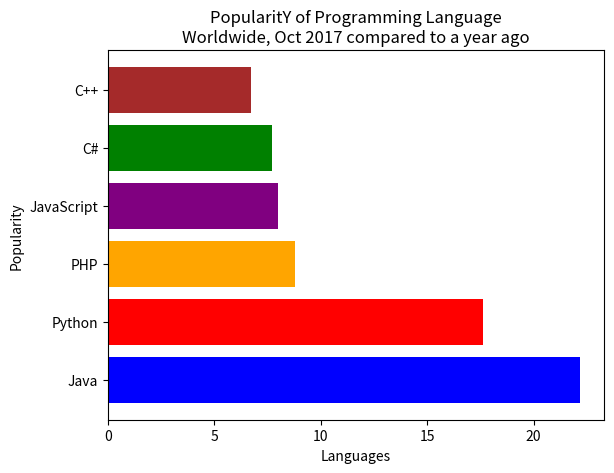

The matplotlib source for this figure:
#EXERCISE 3
"""
(iii) Write a Python programming to display a bar chart of the popularity of programming Languages.
Use different color for each bar.
"""

import matplotlib.pyplot as plt
x = ['Java', 'Python', 'PHP', 'JavaScript', 'C#', 'C++']
popularity = [22.2, 17.6, 8.8, 8, 7.7, 6.7]
c=['blue','red','orange','purple','green','brown']
x_pos = [i for i, _ in enumerate(x)]

plt.barh(x_pos, popularity,color=c)

plt.xlabel("Languages")
plt.ylabel("Popularity")
plt.title("PopularitY of Programming Language\n" + "Worldwide, Oct 2017 compared to a year ago")
plt.yticks(x_pos, x)

plt.show()
